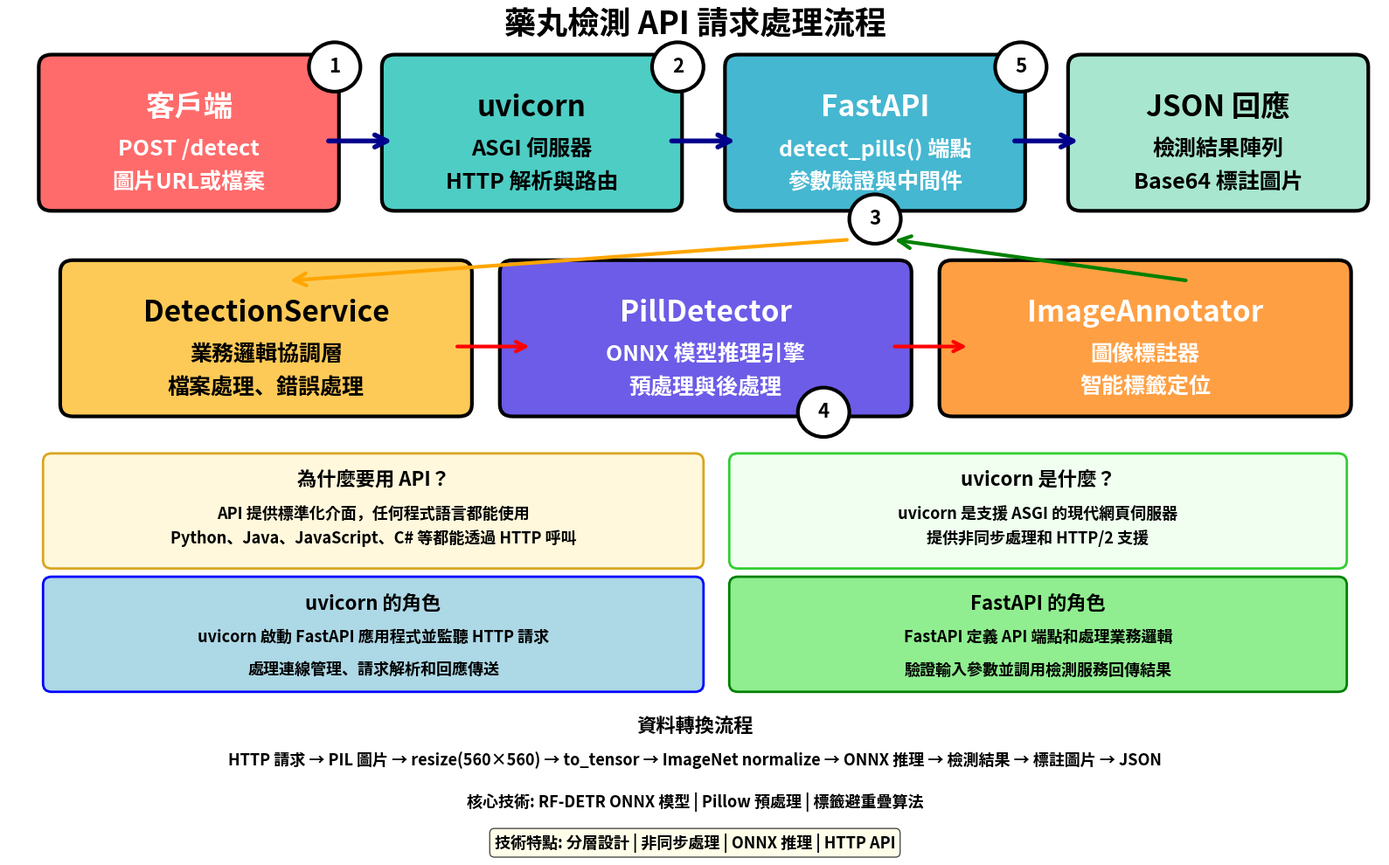

Python code for this plot: (Note: this script raises an exception after producing the figure.)
#!/usr/bin/env python3
"""
無留白版請求處理流程圖 - 藥丸檢測 API
改善 API/ASGI 解釋，消除底部留白
"""
import matplotlib.pyplot as plt
import matplotlib.patches as patches
from matplotlib.patches import FancyBboxPatch, ConnectionPatch
import matplotlib.font_manager as fm

def setup_chinese_font():
    """設定中文粗體字體"""
    font_paths = [
        '/usr/share/fonts/opentype/noto/NotoSansCJK-Bold.ttc',
        '/usr/share/fonts/opentype/noto/NotoSansCJK-Regular.ttc',
        '/usr/share/fonts/truetype/noto/NotoSansCJK-Bold.ttc',
        '/usr/share/fonts/truetype/noto/NotoSansCJK-Regular.ttc'
    ]
    
    chinese_font = None
    for path in font_paths:
        try:
            chinese_font = fm.FontProperties(fname=path, weight='bold')
            print(f"✅ 找到中文字體: {path}")
            break
        except:
            continue
    
    if chinese_font is None:
        chinese_font = fm.FontProperties(family='serif', weight='bold')
        print("⚠️ 使用備用粗體字體")
    
    return chinese_font

def create_no_whitespace_diagram():
    """創建無留白版流程圖"""
    
    chinese_font = setup_chinese_font()
    
    # 調整畫布尺寸，充分利用空間
    fig, ax = plt.subplots(1, 1, figsize=(16, 10))
    ax.set_xlim(0, 16)
    ax.set_ylim(0, 10)
    ax.axis('off')
    
    # 定義顏色
    colors = {
        'client': '#FF6B6B',    # 紅色
        'server': '#4ECDC4',    # 青色
        'app': '#45B7D1',       # 藍色
        'service': '#FECA57',   # 黃色
        'detector': '#6C5CE7',  # 紫色
        'annotator': '#FF9F43', # 橙色
        'response': '#A8E6CF'   # 淺綠
    }
    
    # 標題
    ax.text(8, 10, '藥丸檢測 API 請求處理流程', 
            fontsize=26, fontweight='bold', ha='center', fontproperties=chinese_font)
    
    # === 主要組件 ===
    
    # 1. 客戶端
    client_box = FancyBboxPatch((0.5, 8), 3.2, 1.6,
                               boxstyle="round,pad=0.15",
                               facecolor=colors['client'],
                               edgecolor='black', linewidth=3)
    ax.add_patch(client_box)
    ax.text(2.1, 9.1, '客戶端', fontsize=24, fontweight='bold',
            ha='center', va='center', fontproperties=chinese_font, color='white')
    ax.text(2.1, 8.6, 'POST /detect', fontsize=18,
            ha='center', va='center', fontproperties=chinese_font, color='white')
    ax.text(2.1, 8.2, '圖片URL或檔案', fontsize=18,
            ha='center', va='center', fontproperties=chinese_font, color='white')
    
    # 2. uvicorn 伺服器
    server_box = FancyBboxPatch((4.5, 8), 3.2, 1.6,
                               boxstyle="round,pad=0.15",
                               facecolor=colors['server'],
                               edgecolor='black', linewidth=3)
    ax.add_patch(server_box)
    ax.text(6.1, 9.1, 'uvicorn', fontsize=24, fontweight='bold',
            ha='center', va='center', fontproperties=chinese_font)
    ax.text(6.1, 8.6, 'ASGI 伺服器', fontsize=18,
            ha='center', va='center', fontproperties=chinese_font)
    ax.text(6.1, 8.2, 'HTTP 解析與路由', fontsize=18,
            ha='center', va='center', fontproperties=chinese_font)
    
    # 3. FastAPI 應用
    app_box = FancyBboxPatch((8.5, 8), 3.2, 1.6,
                            boxstyle="round,pad=0.15",
                            facecolor=colors['app'],
                            edgecolor='black', linewidth=3)
    ax.add_patch(app_box)
    ax.text(10.1, 9.1, 'FastAPI', fontsize=24, fontweight='bold',
            ha='center', va='center', fontproperties=chinese_font, color='white')
    ax.text(10.1, 8.6, 'detect_pills() 端點', fontsize=18,
            ha='center', va='center', fontproperties=chinese_font, color='white')
    ax.text(10.1, 8.2, '參數驗證與中間件', fontsize=18,
            ha='center', va='center', fontproperties=chinese_font, color='white')
    
    # 4. JSON 回應
    response_box = FancyBboxPatch((12.5, 8), 3.2, 1.6,
                                 boxstyle="round,pad=0.15",
                                 facecolor=colors['response'],
                                 edgecolor='black', linewidth=3)
    ax.add_patch(response_box)
    ax.text(14.1, 9.1, 'JSON 回應', fontsize=24, fontweight='bold',
            ha='center', va='center', fontproperties=chinese_font)
    ax.text(14.1, 8.6, '檢測結果陣列', fontsize=18,
            ha='center', va='center', fontproperties=chinese_font)
    ax.text(14.1, 8.2, 'Base64 標註圖片', fontsize=18,
            ha='center', va='center', fontproperties=chinese_font)
    
    # === 自訂服務層 ===
    
    # DetectionService
    service_box = FancyBboxPatch((0.75, 5.5), 4.5, 1.6,
                                boxstyle="round,pad=0.15",
                                facecolor=colors['service'],
                                edgecolor='black', linewidth=3)
    ax.add_patch(service_box)
    ax.text(3, 6.6, 'DetectionService', fontsize=24, fontweight='bold',
            ha='center', va='center', fontproperties=chinese_font)
    ax.text(3, 6.1, '業務邏輯協調層', fontsize=18,
            ha='center', va='center', fontproperties=chinese_font)
    ax.text(3, 5.7, '檔案處理、錯誤處理', fontsize=18,
            ha='center', va='center', fontproperties=chinese_font)
    
    # PillDetector
    detector_box = FancyBboxPatch((5.875, 5.5), 4.5, 1.6,
                                 boxstyle="round,pad=0.15",
                                 facecolor=colors['detector'],
                                 edgecolor='black', linewidth=3)
    ax.add_patch(detector_box)
    ax.text(8.125, 6.6, 'PillDetector', fontsize=24, fontweight='bold',
            ha='center', va='center', fontproperties=chinese_font, color='white')
    ax.text(8.125, 6.1, 'ONNX 模型推理引擎', fontsize=18,
            ha='center', va='center', fontproperties=chinese_font, color='white')
    ax.text(8.125, 5.7, '預處理與後處理', fontsize=18,
            ha='center', va='center', fontproperties=chinese_font, color='white')
    
    # ImageAnnotator
    annotator_box = FancyBboxPatch((11, 5.5), 4.5, 1.6,
                                  boxstyle="round,pad=0.15",
                                  facecolor=colors['annotator'],
                                  edgecolor='black', linewidth=3)
    ax.add_patch(annotator_box)
    ax.text(13.25, 6.6, 'ImageAnnotator', fontsize=24, fontweight='bold',
            ha='center', va='center', fontproperties=chinese_font, color='white')
    ax.text(13.25, 6.1, '圖像標註器', fontsize=18,
            ha='center', va='center', fontproperties=chinese_font, color='white')
    ax.text(13.25, 5.7, '智能標籤定位', fontsize=18,
            ha='center', va='center', fontproperties=chinese_font, color='white')
    
    # === 流程步驟編號 ===
    steps = [
        ('1', 3.8, 9.6),
        ('2', 7.8, 9.6),
        ('3', 10.1, 7.75),
        ('4', 9.5, 5.4),
        ('5', 11.8, 9.6)
    ]
    
    for step, x, y in steps:
        step_circle = plt.Circle((x, y), 0.3, color='white', ec='black', linewidth=3)
        ax.add_patch(step_circle)
        ax.text(x, y, step, fontsize=16, fontweight='bold', ha='center', va='center')
    
    # === 箭頭連接 ===
    
    # 水平箭頭 (主流程)
    main_arrow_y = 8.7
    arrows = [
        ((3.7, main_arrow_y), (4.5, main_arrow_y)),
        ((7.7, main_arrow_y), (8.5, main_arrow_y)),
        ((11.7, main_arrow_y), (12.5, main_arrow_y))
    ]
    
    for start, end in arrows:
        arrow = patches.FancyArrowPatch(start, end,
                                      arrowstyle='->', mutation_scale=25,
                                      color='darkblue', linewidth=4)
        ax.add_patch(arrow)
    
    # FastAPI 到 DetectionService
    vertical_arrow1 = patches.FancyArrowPatch((9.8, 7.5), (3.25, 7),
                                            arrowstyle='->', mutation_scale=25,
                                            color='orange', linewidth=3)
    ax.add_patch(vertical_arrow1)
    
    # 服務層內部箭頭
    service_arrow_y = 6.2
    service_arrows = [
        ((5.2, service_arrow_y), (6.1, service_arrow_y)),
        ((10.3, service_arrow_y), (11.2, service_arrow_y))
    ]
    
    for start, end in service_arrows:
        arrow = patches.FancyArrowPatch(start, end,
                                      arrowstyle='->', mutation_scale=20,
                                      color='red', linewidth=3)
        ax.add_patch(arrow)
    
    # 綠色回傳箭頭
    return_arrow = patches.FancyArrowPatch((13.75, 7), (10.3, 7.5),
                                         arrowstyle='->', mutation_scale=25,
                                         color='green', linewidth=3)
    ax.add_patch(return_arrow)
    
    # === 改進的基礎概念解釋 - 大幅下移 ===
    
    # API 解釋 - 說明 API 的通用性
    api_explain_box = FancyBboxPatch((0.5, 3.6), 7.5, 1.2,
                                    boxstyle="round,pad=0.1",
                                    facecolor='#FFF8DC',
                                    edgecolor='#DAA520', linewidth=2)
    ax.add_patch(api_explain_box)
    ax.text(4.25, 4.5, '為什麼要用 API？', 
            fontsize=16, fontweight='bold', ha='center', fontproperties=chinese_font)
    ax.text(4.25, 4.1, 'API 提供標準化介面，任何程式語言都能使用', 
            fontsize=13, ha='center', fontproperties=chinese_font)
    ax.text(4.25, 3.8, 'Python、Java、JavaScript、C# 等都能透過 HTTP 呼叫', 
            fontsize=13, ha='center', fontproperties=chinese_font)
    
    # ASGI 解釋 - 避免絕對比較，說明實際功能
    asgi_explain_box = FancyBboxPatch((8.5, 3.6), 7, 1.2,
                                     boxstyle="round,pad=0.1",
                                     facecolor='#F0FFF0',
                                     edgecolor='#32CD32', linewidth=2)
    ax.add_patch(asgi_explain_box)
    ax.text(12, 4.5, 'uvicorn 是什麼？', 
            fontsize=16, fontweight='bold', ha='center', fontproperties=chinese_font)
    ax.text(12, 4.1, 'uvicorn 是支援 ASGI 的現代網頁伺服器', 
            fontsize=13, ha='center', fontproperties=chinese_font)
    ax.text(12, 3.8, '提供非同步處理和 HTTP/2 支援', 
            fontsize=13, ha='center', fontproperties=chinese_font)
    
    # === 技術詳細說明 - 下移 ===
    
    # uvicorn 介紹
    state_box = FancyBboxPatch((0.5, 2.1), 7.5, 1.2,
                              boxstyle="round,pad=0.1",
                              facecolor='lightblue',
                              edgecolor='blue', linewidth=2)
    ax.add_patch(state_box)
    ax.text(4.25, 3.0, 'uvicorn 的角色', 
            fontsize=16, fontweight='bold', ha='center', fontproperties=chinese_font)
    ax.text(4.25, 2.6, 'uvicorn 啟動 FastAPI 應用程式並監聽 HTTP 請求', 
            fontsize=13, ha='center', fontproperties=chinese_font)
    ax.text(4.25, 2.2, '處理連線管理、請求解析和回應傳送', 
            fontsize=13, ha='center', fontproperties=chinese_font)
    
    # FastAPI 介紹
    async_box = FancyBboxPatch((8.5, 2.1), 7, 1.2,
                              boxstyle="round,pad=0.1",
                              facecolor='lightgreen',
                              edgecolor='green', linewidth=2)
    ax.add_patch(async_box)
    ax.text(12, 3.0, 'FastAPI 的角色', 
            fontsize=16, fontweight='bold', ha='center', fontproperties=chinese_font)
    ax.text(12, 2.6, 'FastAPI 定義 API 端點和處理業務邏輯', 
            fontsize=13, ha='center', fontproperties=chinese_font)
    ax.text(12, 2.2, '驗證輸入參數並調用檢測服務回傳結果', 
            fontsize=13, ha='center', fontproperties=chinese_font)
    
    # 資料流和技術重點 - 大幅下移，充分利用空間
    ax.text(8, 1.5, '資料轉換流程', fontsize=16, fontweight='bold', 
            ha='center', fontproperties=chinese_font)
    ax.text(8, 1.1, 'HTTP 請求 → PIL 圖片 → resize(560×560) → to_tensor → ImageNet normalize → ONNX 推理 → 檢測結果 → 標註圖片 → JSON', 
            fontsize=13, ha='center', fontproperties=chinese_font)
    
    ax.text(8, 0.6, '核心技術: RF-DETR ONNX 模型 | Pillow 預處理 | 標籤避重疊算法', 
            fontsize=13, ha='center', fontproperties=chinese_font, style='italic')
    
    # 技術特點 - 移到最底部，無留白
    ax.text(8, 0.1, '技術特點: 分層設計 | 非同步處理 | ONNX 推理 | HTTP API', 
            fontsize=13, ha='center', fontproperties=chinese_font, 
            bbox=dict(boxstyle="round,pad=0.3", facecolor='lightyellow', alpha=0.7))
    
    plt.tight_layout()
    return fig

def save_no_whitespace_diagram():
    """儲存無留白版流程圖"""
    fig = create_no_whitespace_diagram()
    
    # 儲存為高解析度 PNG
    fig.savefig('/workspace/docs/no_whitespace_request_flow.png', 
                dpi=300, bbox_inches='tight', 
                facecolor='white', edgecolor='none')
    
    # 儲存為 SVG
    fig.savefig('/workspace/docs/no_whitespace_request_flow.svg', 
                format='svg', bbox_inches='tight',
                facecolor='white', edgecolor='none')
    
    print("✅ 無留白版請求流程圖已生成:")
    print("   📁 /workspace/docs/no_whitespace_request_flow.png (高解析度)")
    print("   📁 /workspace/docs/no_whitespace_request_flow.svg (向量圖)")
    print("\n🎯 改善重點:")
    print("   - 大幅下移所有說明內容，消除底部留白")
    print("   - 改善 API 解釋：強調整合到各種系統的實用性")
    print("   - 改善 ASGI 解釋：對比傳統伺服器的具體差異")
    print("   - 增加實際應用情境說明")
    print("   - 充分利用畫布空間，無浪費區域")
    
    return fig

if __name__ == "__main__":
    fig = save_no_whitespace_diagram()
    
    try:
        plt.show()
    except:
        print("💡 圖表已儲存至檔案")
